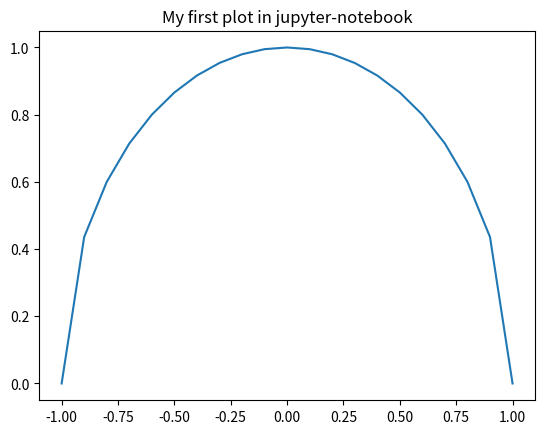

Here is the Python script that generated this plot:
# Click on this cell, so that its frame gets green
m = 'Hello'
print(m)

a = 'This cell needs to be splitted.'

b = 'Put the cursor in the row between the variables a and b, then choose [split cell] in the "Edit" menu!'

s = 'Hello'
print(s)

s = s + ' Python!'
# Lines which start with # are not executed. These are for comments.
s

# First we need the next line to tell the notebook: display plots in the notebook.
%matplotlib inline

# Now, we import matplotlib:
import matplotlib.pyplot as plt

# We import also the package called numpy (that helps us playing with numbers).
import numpy as np

# Let's plot something nice:

# Define a range.
x = np.arange(-1, 1.1, 0.1)
# Plot it.
plt.plot(x, np.sqrt(1-x**2))
plt.title('My first plot in jupyter-notebook');